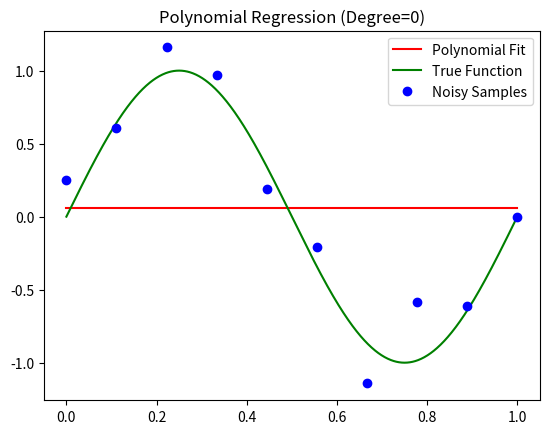
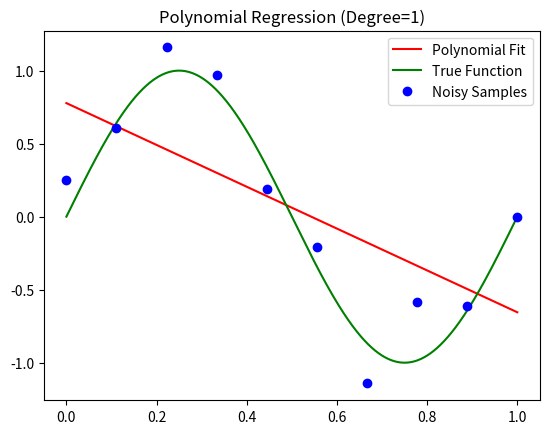
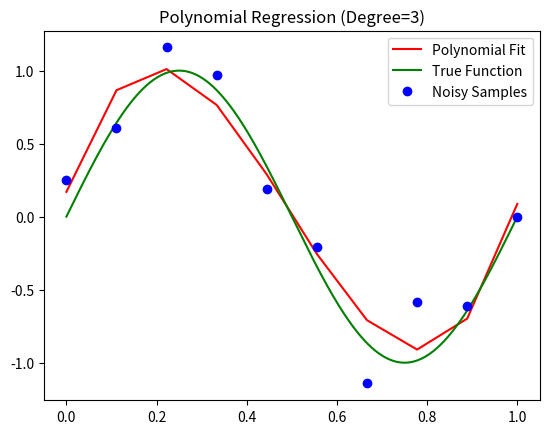
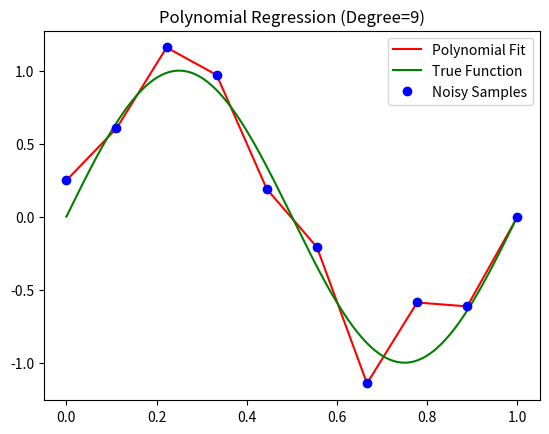
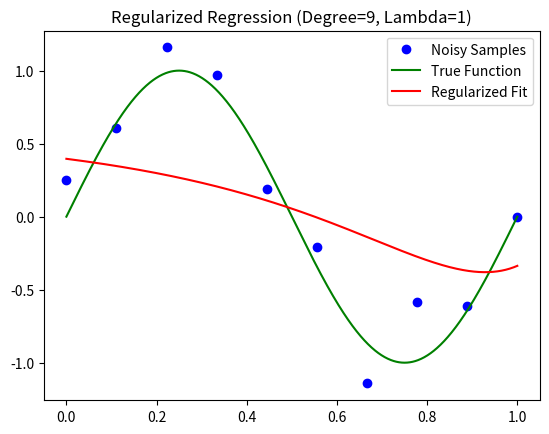

The script that saved these images, in order:
import numpy as np
import matplotlib.pyplot as plt
def generate_noisy_data(sample_points=10, noise_std=0.3):
    x = np.linspace(0, 1, sample_points)
    noise = np.random.normal(0, noise_std, sample_points)
    t = np.sin(2 * np.pi * x) + noise
    return x, t
def polynomial_regression(x, t, degree):
    phi_x = np.array([x ** i for i in range(degree + 1)]).T
    A = np.dot(phi_x.T, phi_x)
    T = np.dot(phi_x.T, t)
    coefficients = np.linalg.solve(A, T)
    return coefficients
def predict_polynomial(x, coefficients):
    powers_of_x = np.array([x ** i for i in range(len(coefficients))])
    return np.dot(powers_of_x.T, coefficients)
def plot_polynomial_regression(x, t, xsin, ysin, degree):
    coefficients = polynomial_regression(x, t, degree)
    y_estimate = predict_polynomial(x, coefficients)
    plt.plot(x, y_estimate, 'r-', label='Polynomial Fit')
    plt.plot(xsin, ysin, 'g-', label='True Function')
    plt.plot(x, t, 'bo', label='Noisy Samples')
    plt.legend()
    plt.title(f'Polynomial Regression (Degree={degree})')
    plt.show()
def regularized_regression(x, t, degree, lambda_val):
    phi_x = np.array([x ** i for i in range(degree + 1)]).T
    S_0 = np.dot(phi_x.T, phi_x) + lambda_val * np.eye(degree + 1)
    y_0 = np.dot(t, phi_x)
    coefficients = np.linalg.solve(S_0, y_0)[::-1]
    return np.poly1d(coefficients)
def plot_regularized_regression(x, t, xsin, ysin, degree, lambda_val):
    f = regularized_regression(x, t, degree, lambda_val)
    xx = np.linspace(0, 1, len(xsin))
    plt.plot(x, t, 'bo', label='Noisy Samples')
    plt.plot(xsin, ysin, 'g-', label='True Function')
    plt.plot(xx, f(xx), 'r-', label='Regularized Fit')
    plt.legend()
    plt.title(f'Regularized Regression (Degree={degree}, Lambda={lambda_val})')
    plt.show()
N = 1000
sample_points = 10
x, t = generate_noisy_data(sample_points)
xsin = np.linspace(0, 1, N)
ysin = np.sin(2 * np.pi * xsin)
for degree in [0, 1, 3, 9]:
    plot_polynomial_regression(x, t, xsin, ysin, degree)
degree = 9
lambda_val = 1
plot_regularized_regression(x, t, xsin, ysin, degree, lambda_val)
